pico-8 play session: hold ← + tap ❎, after a click and taps of 🅾, ❎, 🅾+❎, 🅾 in the second before t = 0

[t = 2 s] hold ← ~2s, tap ❎ ~4×
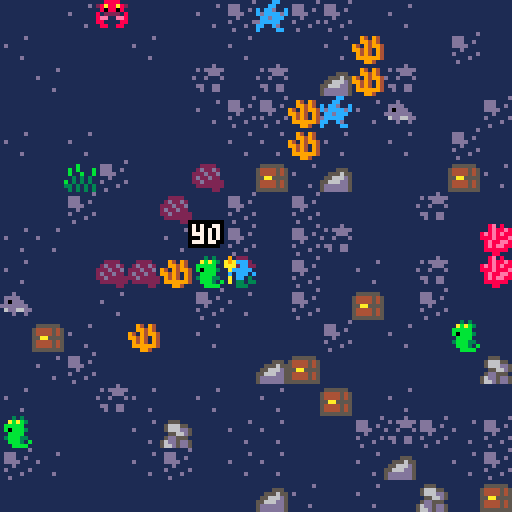
[t = 4 s] hold ← ~4s, tap ❎ ~7×
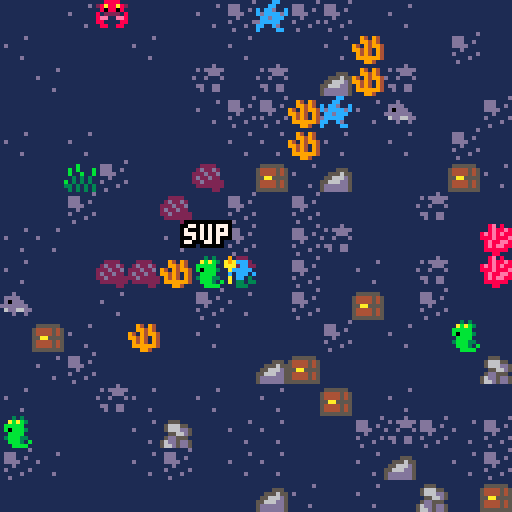

pico-8 cartridge
version 43
__lua__
-- main

-- world
-- biotic
--   -resources
--   -level/experience
--   -player
--     -controls
--   -npcs
--     -ai
--   -gear
--   -abilities
--   -consumables
-- abiotic
--   -buildings
--   -roads
--   -terrain
--   -biomes
--   -obstacles
--   -containers
-- encounters
--   -npcs
--   -gear
--   -containers
--   -abilities
--   -obstacles
-- quests
--   -npcs
--   -items
--   -obstacles
-- character creation
-- adventure creation

-- generation
--  world
--    -biome
--      -terrain
--        -buildings
--          -roads
--          -npcs (homeful)
--        -npcs (homeless)
--        -obstacles
--  adventure
--    -quest
--      -encounter
--        -npcs
--        -items
--        -obstacles
--        -containers
--          -gear
--          -abilities

-- adventure
--   -starting area
--     -gear
--     -npcs
--     -consumables
--     -abilities
--   -middle areas
--     -keys
--     -doors
--   -ending area
--     -npc (villain)
--     -lair

-- ui
--  -message boxes
--  -menus
--  -status bars
--  -map

function _init()
		
		-- global vars
		
		ctrl = "player"
		
		add(inventory, trident)
		
end


function _update60()
		
		
		-- player input
		
		if ctrl == "player" then
    
		  player.upd()
    
  elseif ctrl == "inventory" then
  	 
  	 inventory.upd()
  	 
  end
		
		
		-- handle screen transition
		
		if ctrl == "camera" then
		-- camera movement queued
		  
		  cam.upd()
			 
		end
		
		
		-- update messages
		
		for m in all(messages) do
			 
			 m:upd()
			 
		end
		
end


function _draw()
		
		cls()
		
		camera(cam.x, cam.y)
		
		
		-- background
		
		map()
		
		
		-- player
		
		player.drw()
		
		
		-- messages
		
		for m in all(messages) do
			 
			 m:drw()
			 
		end
		
		
		-- inventory menu
		
		if ctrl == "inventory" then
			 
				camera()
				
			 inventory.drw()
			 
		end
		
end


---------------
-- functions --
---------------

function shuffle(n)
	 
		local indices = {}
		
		for i = 0, n-1 do
			 
			 add(indices, i)
			 
		end
		
		for i = #indices, 1, -1 do
			 
			 local j = flr(rnd(i))+1
			 
			 indices[i], indices[j] = indices[j], indices[i]
			 
		end
		
		return indices
	 
end
-->8
-- map and cam


-- map

for x = 0, 127 do

	 for y = 0, 63 do
	 	 
	 	 local r = ceil(sqrt(rnd(25)))
	 	 
	 	 mset(x, y, r)
	 	 
  end
	 
end


-- cam

cam = {
  
  x = 0,
  y = 0,
  q = {},
  ⧗ = 0,
  
  upd = function()
    
    if cam.⧗ == 0 then
				-- start moving
				  
					 cam.⧗ = 64
					 
			 else
				-- camera is moving
				  
				  cam.⧗ -= 1
		    
					 if cam.q[1] == "➡️" then
					   
					 	 cam.x += 2
					 	 
					 elseif cam.q[1] == "⬅️" then
					   
					 	 cam.x -= 2
					 	 
					 elseif cam.q[1] == "⬇️" then
					   
					 	 cam.y += 2
					 	 
					 elseif cam.q[1] == "⬆️" then
					   
					 	 cam.y -= 2
					 	 
					 end
					 
				end
					 
				if cam.⧗ == 0 then
				-- camera done moving
				  
					 deli(cam.q, 1)
					 
				end
				
				if #cam.q == 0 then
					 
					 ctrl = "player"
					 
				end
    
  end
  
}

function handle_camera_movement()
	 
	 
	 
end
-->8
-- player and inventory

player = {

  x = 8,
  y = 8,
  s = 16,
  
  flip_x = false,
  
  hand = nil,
  
  upd = function()
    
    --------------
    -- movement --
    --------------
    
    local x0 = player.x
    local y0 = player.y
    
    -- movement and sprites
    
    if btnp(⬅️) then
    	 
    	 player.x -= 1
    	 player.s = 16
    	 player.flip_x = false
    	 
    end
    
    if btnp(➡️) then
    	 
    	 player.x += 1
    	 player.s = 16
    	 player.flip_x = true
    	 
    end
    
    if btnp(⬆️) then
    	 
    	 player.y -= 1
    	 player.s = 17
    	 
    end
    
    if btnp(⬇️) then
    	 
    	 player.y += 1
    	 player.s = 18
    	 
    end
    
    -- collision and screen
    --  transition
    
    if fget(mget(player.x, player.y)) > 0 then
    -- collided, so dont move
    
    	 player.x = x0
    	 player.y = y0
    	 
    else
    -- player moved
    
      -- queue camera transition
    	 
    	 if player.x % 16 == 0 and
    	    x0 % 16 == 15
    	 then
    	 	 
    	 	 add(cam.q, "➡️")
    	 	 
      end
      
      if player.x % 16 == 15 and
    	    x0 % 16 == 0
    	 then
    	 	 
    	 	 add(cam.q, "⬅️")
    	 	 
      end
      
      if player.y % 16 == 0 and
    	    y0 % 16 == 15
    	 then
    	 	 
    	 	 add(cam.q, "⬇️")
    	 	 
      end
      
      if player.y % 16 == 15 and
    	    y0 % 16 == 0
    	 then
    	 	 
    	 	 add(cam.q, "⬆️")
    	 	 
      end
      
      
      if #cam.q > 0 then
		    -- give control to camera
		      
		      ctrl = "camera"
		      
		    end
    	 
    end
    
    
    -----------------
    -- interaction --
    -----------------
    
    -- interact with object
    
    if btnp(❎) then
    	 
    	 local xos = 0
    	 local yos = 0
    	 
    	 -- get offsets in
    	 --  direction player
    	 --  is facing
    	 
    	 if player.s == 16 then
    	 -- left/right
    	 
    	 	 if player.flip_x then
    	 	 -- right
    	 	 
    	 	 	 xos = 1
    	 	 	 
    	 	 else
    	 	 -- left
    	 	 
    	 	 	 xos = -1
    	 	 	 
        end
    	 	 
      elseif player.s == 17 then
      -- up
      
        yos = -1
        
      else
      -- down
      
        yos = 1
        
      end
    	 
    	 
    	 -- determine object
    	 --  then act
    	 
    	 local ox = player.x+xos
    	 local oy = player.y+yos
    	 
    	 local objflags = fget(mget(ox, oy))
    	     	 
    	 if objflags == 0b1 then
    	 -- rock
    	   
    	   -- destroy rock
    	   
    	 	 mset(ox, oy, 3)
    	 	 
      elseif objflags == 0b10 then
      -- npc
      	 
      	 -- display message
      	 
        local msg = rnd({"hey", "yo", "sup"})
	             	 
      	 add_message(msg, ox, oy)
      	 
      elseif objflags == 0b100 then
      -- closed chest
        
    	 	 mset(ox, oy, 57)
    	 	 
--    	 	 local item = rnd({trident, sword, staff})
    	 	 local item = rnd({apple, orange, banana})
    	 	 
    	 	 add(inventory, item)
    	 	 
    	 	 add_message(item.name, ox, oy)
    	 	 
      elseif objflags == 0b1000 then
      -- closed chest
      	 
      	 
      elseif objflags == 0b10000 then
      -- enemy
      	 
      	 -- display message
      	 
        local msg = rnd({"grr", "...", "sss"})
	             	 
      	 add_message(msg, ox, oy)
      	       	 
      end
    	 
    end
    
    
    -- open inventory
    
    if btnp(🅾️) then
		  	 
		  	 inventory.index = 0
		  	 
		  	 ctrl = "inventory"
		  	 
    end
    
    
  end,
  
  drw = function()
    
    -- keep player visible in
    --  current screen before
    --  transitioning
    
    local xos = 0
    local yos = 0
    
    if cam.⧗ > 2 then
    -- camera is moving
    
    	 for q in all(cam.q) do
    	 	 
    	 	 if q == "⬅️" then
		    	 	 
		    	 	 xos += 8
		    	 	 
		      elseif q == "➡️" then
		    	 	 
		    	 	 xos -= 8
		    	 	 
		      elseif q == "⬆️" then
		    	 	 
		    	 	 yos += 8
		    	 	 
		      elseif q == "⬇️" then
		    	 	 
		    	 	 yos -= 8
		    	 	 
		      end
    	 	 
      end
    	 
    end
    
    
    local px = player.x*8+xos
    local py = player.y*8+yos
    
    -- draw player
    
    spr(player.s, px, py, 1, 1, player.flip_x)
    
    -- draw gear
    
    if player.hand then
    	 
    	 player.hand.drw(px, py)
    	 
    end
    
  end
  
}


-- inventory

inventory = {
  
  -- player inventory gets
  --  stored here
  
  -- for example:
  --  inventory[1] = apple
  --  inventory[2] = orange
  
  index = 0,
  
  drw = function()
    
    local width = 48
    
    local height = max(10, 10 + (#inventory-1)*8)
    
    rectfill(
      40,
      32,
      40 + width,
      32 + height,
      0
    )
    
    rect(
      40,
      32,
      88,
      32 + height,
      7
    )
    
    if #inventory > 0 then
    	 
    	 for i = 1, #inventory do
    	 	 
    	 	 print(
    	 	   inventory[i].name,
		    	   40 + 3 + 5,
		    	   32 + 3 + (i-1)*8,
		    	   7
		    	 )
		    	 
		    	 spr(
		    	   58, 40 + 3,
		    	   32 + 3 + (inventory.index)*8
		    	 )
    	 	 
      end
    	 
    end
    
  end,
  
  upd = function()
    
    if btnp(🅾️) then
    	 
    	 ctrl = "player"
    	 
    end
    
    if btnp(⬆️) then
    	 
    	 inventory.index = (inventory.index-1) % #inventory
    	 
    end
    
    if btnp(⬇️) then
    	 
    	 inventory.index = (inventory.index+1) % #inventory
    	 
    end
    
    if btnp(❎) and
      #inventory > 0
    then
    	 
    	 inventory[inventory.index+1]:use()
    	 
    	 ctrl = "player"
    	 
    end
    
  end
  
}
-->8
-- scenery and containers



-- scenery

local indices = shuffle(128*64)

for i = 1,400 do
	 
	 local s = 48+flr(rnd(8))
  
  for _ = 1, ceil(rnd(4)) do
  	 
  	 mset(
  	   indices[i] % 128 + flr(rnd(5)),
  	   flr(indices[i]) / 128 + flr(rnd(5)),
  	   s
  	 )
  	 
  end
  
end


-- containers

--containers = {}

local indices = shuffle(128*64)

for i = 1,100 do
	 
  mset(
    indices[i] % 128,
    flr(indices[i] / 128),
    56
  )
  
end


-->8
-- npcs and messages

local indices = shuffle(128*64)

for i = 1, 100 do
	 
  mset(
    indices[i] % 128,
    flr(indices[i] / 128),
    32+flr(rnd(4))
  )
	 
end


messages = {}

function add_message(msg, x, y)
	 
	 add(messages, {
	   
	   x = x,
	   y = y-1,
	   
--	   msg = msg,
	   
	   ♥ = 40,
	   
	   upd = function(self)
	     
	     self.♥ -= 1
	     
	     if self.♥ == 0 then
	     	 
	     	 del(messages, self)
	     	 
      end
	     
	   end,
	   
	   drw = function(self)
	     
	     print(
	       "\^o0ff"..msg,
	       self.x*8 + 4 - #msg*4/2,
	       self.y*8,
	       7
	     )
	     
	   end
	   
	 })
	 
end
-->8
-- items and gear

-----------
-- items --
-----------

apple = {
  
  name = "apple",
  
  use = function()
    
    add_message("yum", player.x, player.y)
    
    deli(inventory, inventory.index+1)
    
  end
  
}


orange = {
  
  name = "orange",
  
  use = function()
    
    add_message("yum", player.x, player.y)
    
    deli(inventory, inventory.index+1)
    
  end
  
}


banana = {
  
  name = "banana",
  
  use = function()
    
    add_message("yum", player.x, player.y)
    
    deli(inventory, inventory.index+1)
    
  end
  
}


----------
-- gear --
----------

trident = {
  
  name = "trident",
  
  use = function()
    
    if player.hand == trident then
      
      player.hand = nil
      
    else
      
      player.hand = trident
      
    end
    
  end,
  
  drw = function(px, py)
    
    if player.s == 16 then
    	 
--    	 local xos = player.flip_x and -1 or 0
    	 local xos = -tonum(player.flip_x)
    	 
    	 spr(19, px+xos, py)
    	 
    elseif player.s == 17 then
    	 
    	 spr(19, px+6, py)
    	 
    else
    	 
    	 spr(19, px-1, py)
    	 
    end
    
  end
  
}


sword = {
  
  name = "sword",
  
  use = function()
    
    if player.hand == sword then
      
      player.hand = nil
      
    else
      
      player.hand = sword
      
    end
    
  end,
  
  drw = function(px, py)
    
    if player.s == 16 then
    	 
    	 local xos = -tonum(player.flip_x)
    	 
    	 spr(20, px+xos, py-1)
    	 
    elseif player.s == 17 then
    	 
    	 spr(20, px+6, py-1)
    	 
    else
    	 
    	 spr(20, px-1, py-1)
    	 
    end
    
  end
  
}


staff = {
  
  name = "staff",
  
  use = function()
    
    if player.hand == staff then
      
      player.hand = nil
      
    else
      
      player.hand = staff
      
    end
    
  end,
  
  drw = function(px, py)
    
    if player.s == 16 then
    	 
    	 local xos = -tonum(player.flip_x)*6
    	 
    	 spr(21, px+xos, py, 1, 1, player.flip_x)
    	 
    elseif player.s == 17 then
    	 
    	 spr(21, px+1, py, 1, 1, true)
    	 
    else
    	 
    	 local xos = -1 - tonum(player.flip_x)*5
    	 
    	 spr(21, px+xos, py, 1, 1, player.flip_x)
    	 
    end
    
  end
  
}
__gfx__
0000000011111d111111111d11111111111111111111111100000000000000000000000000000000000000000000000000000000000000000000000000000000
000000001d1ddddd1ddd1111111111d1111111111111111100000000000000000000000000000000000000000000000000000000000000000000000000000000
007007001111ddd11ddd11d111111111111111111111111100000000000000000000000000000000000000000000000000000000000000000000000000000000
00077000d11d111d1dddd1111d111111111111111111111100000000000000000000000000000000000000000000000000000000000000000000000000000000
0007700011111111111d111111111111111111111111111100000000000000000000000000000000000000000000000000000000000000000000000000000000
007007001dd11dd11d11111d11111111111111111111111100000000000000000000000000000000000000000000000000000000000000000000000000000000
0000000011d11dd111111d1111111d11111111111111111100000000000000000000000000000000000000000000000000000000000000000000000000000000
000000001111111111d1111111111111111111111111111100000000000000000000000000000000000000000000000000000000000000000000000000000000
11122211112221111122211109000000060000004440000000000000000000000000000000000000000000000000000000000000000000000000000000000000
111ccc211122221111ccc211a9a00000060000002240000000000000000000000000000000000000000000000000000000000000000000000000000000000000
1112cc2211222221112cc221aaa00000060000000440000000000000000000000000000000000000000000000000000000000000000000000000000000000000
11ccccc11cccccc11cccccc10a000000060000000400000000000000000000000000000000000000000000000000000000000000000000000000000000000000
1c1ccc1cc1cccc1cc1cccc1c00000000555000000c00000000000000000000000000000000000000000000000000000000000000000000000000000000000000
111cc131111cc131111cc1310a000000000000000400000000000000000000000000000000000000000000000000000000000000000000000000000000000000
1113313311133133111331330a000000000000000400000000000000000000000000000000000000000000000000000000000000000000000000000000000000
11133311111333111113331100000000000000000000000000000000000000000000000000000000000000000000000000000000000000000000000000000000
11131311118888111111111111111111000000000000000000000000000000000000000000000000000000000000000000000000000000000000000000000000
11abab3128a88a82111d111111112221000000000000000000000000000000000000000000000000000000000000000000000000000000000000000000000000
1bbbbb11180880811dddd1111112efe2000000000000000000000000000000000000000000000000000000000000000000000000000000000000000000000000
1b0bbb31812222181d0ddd11112ff2f2000000000000000000000000000000000000000000000000000000000000000000000000000000000000000000000000
11bbbb118ee11ee8ddddddd199022fe2000000000000000000000000000000000000000000000000000000000000000000000000000000000000000000000000
13bbb3318811118816dd66dd19992221000000000000000000000000000000000000000000000000000000000000000000000000000000000000000000000000
11bbb31b18811881111d11d191911111000000000000000000000000000000000000000000000000000000000000000000000000000000000000000000000000
111bbbb1111111111111111111111111000000000000000000000000000000000000000000000000000000000000000000000000000000000000000000000000
111111111111111111111111111111111111111111111111118e18111111cc111111111115555551700000000000000000000000000000000000000000000000
1111111111555111111b1111112222111194194116d11111118e88e8111cc1111555555152222255770000000000000000000000000000000000000000000000
11115551156665511b1b111b12d22d2111994941166d61118e8e8e88c1ccd11c5444454552222225777000000000000000000000000000000000000000000000
1155565515666dd51b11b11b222d22d1941949941166616d888e888ecdccccdc5444454515222225770000000000000000000000000000000000000000000000
155666d5115566d5113131312d22d221994941946d66d16618e88ee81ccdccc155aa555555aa5555700000000000000000000000000000000000000000000000
55666dd515dd5551b131313122d22222194941946666d66d18e8ee88dccccc115444454554444545000000000000000000000000000000000000000000000000
5dddddd556dd5dd5331313131222222219999994116666d118888881cc11cd115444454554444545000000000000000000000000000000000000000000000000
5dddddd5566d5dd513131313111112211119941111166d1111188111c1111cc15555555555555555000000000000000000000000000000000000000000000000
__gff__
0000000000000000000000000000000000000000000000000000000000000000020202100000000000000000000000000101010101010101040800000000000000000000000000000000000000000000000000000000000000000000000000000000000000000000000000000000000000000000000000000000000000000000
0000000000000000000000000000000000000000000000000000000000000000000000000000000000000000000000000000000000000000000000000000000000000000000000000000000000000000000000000000000000000000000000000000000000000000000000000000000000000000000000000000000000000000
